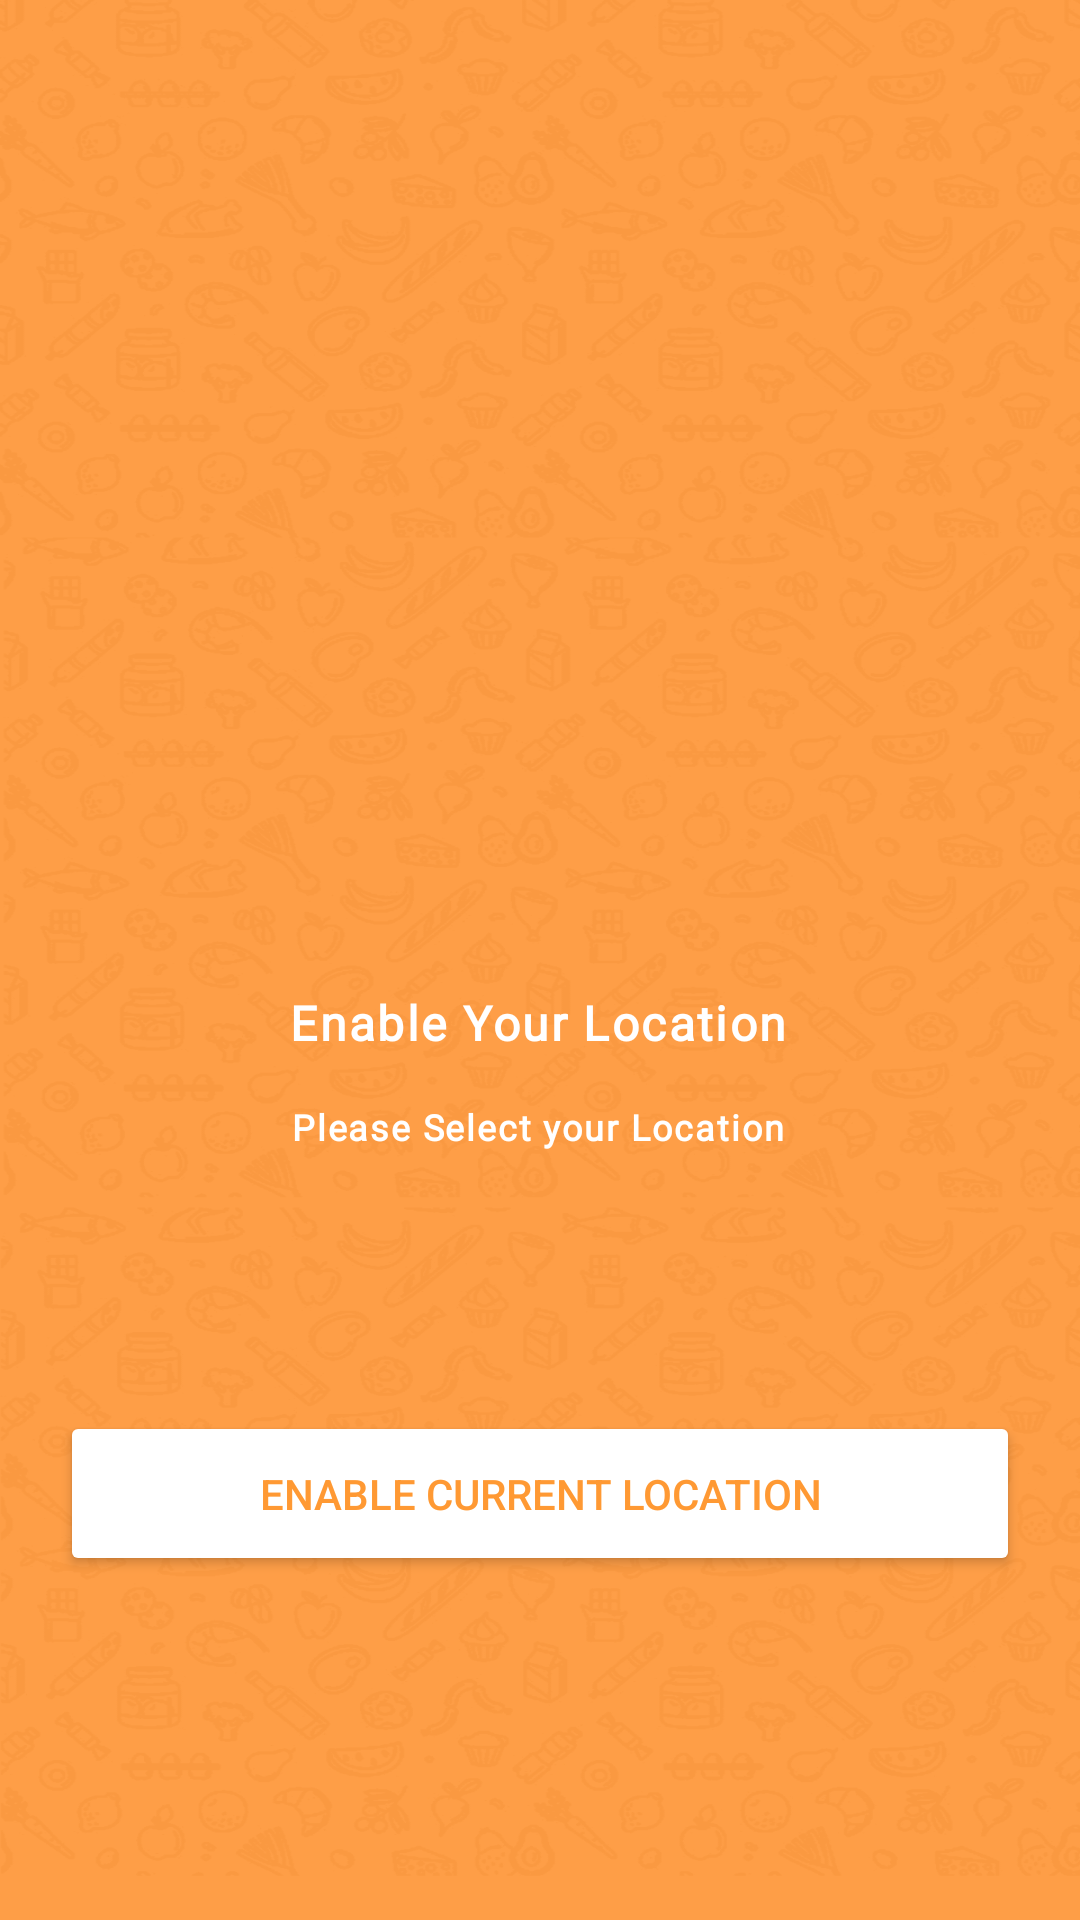

Reconstruct the res/layout file that produces this screen, plus the resources it refers to.
<!-- AndroidManifest.xml: application theme Theme.Kitchen -->
<!-- res/layout/activity_request_location.xml -->
<?xml version="1.0" encoding="utf-8"?>
<androidx.constraintlayout.widget.ConstraintLayout xmlns:android="http://schemas.android.com/apk/res/android"
    xmlns:app="http://schemas.android.com/apk/res-auto"
    xmlns:tools="http://schemas.android.com/tools"
    android:layout_width="match_parent"
    android:layout_height="match_parent"
    android:background="@drawable/location_permission_back"
    tools:context=".RequestLocation">

    <ImageView
        android:id="@+id/imageView2"
        android:layout_width="120dp"
        android:layout_height="120dp"
        android:src="@drawable/chj_logo2"
        app:layout_constraintBottom_toBottomOf="parent"
        app:layout_constraintEnd_toEndOf="parent"
        app:layout_constraintHorizontal_bias="0.498"
        app:layout_constraintStart_toStartOf="parent"
        app:layout_constraintTop_toTopOf="parent"
        app:layout_constraintVertical_bias="0.291"
        app:tint="@color/white" />

    <TextView
        android:layout_width="wrap_content"
        android:layout_height="wrap_content"
        android:fontFamily="@font/montserra_regular_bold"
        android:letterSpacing="0.05"
        android:padding="10dp"
        android:text="Please Select your Location"
        android:textColor="@color/white"
        android:textFontWeight="700"
        android:textSize="12sp"
        app:layout_constraintBottom_toBottomOf="parent"
        app:layout_constraintEnd_toEndOf="parent"
        app:layout_constraintHorizontal_bias="0.497"
        app:layout_constraintStart_toStartOf="parent"
        app:layout_constraintTop_toTopOf="parent"
        app:layout_constraintVertical_bias="0.592" />

    <TextView
        android:layout_width="wrap_content"
        android:layout_height="wrap_content"
        android:fontFamily="@font/montserra_regular_bold"
        android:letterSpacing="0.05"
        android:padding="10dp"
        android:text="Enable Your Location"
        android:textColor="@color/white"
        android:textFontWeight="700"
        android:textSize="16sp"
        app:layout_constraintBottom_toBottomOf="parent"
        app:layout_constraintEnd_toEndOf="parent"
        app:layout_constraintHorizontal_bias="0.497"
        app:layout_constraintStart_toStartOf="parent"
        app:layout_constraintTop_toTopOf="parent"
        app:layout_constraintVertical_bias="0.535" />

    <Button
        android:id="@+id/buttonCurrentLocation"
        android:layout_width="match_parent"
        android:layout_height="55dp"
        android:layout_marginStart="20dp"
        android:layout_marginEnd="20dp"
        android:backgroundTint="@color/white"
        android:foreground="@drawable/ripple"
        android:text="Enable Current Location"
        android:textColor="@color/myColor"
        app:layout_constraintBottom_toBottomOf="parent"
        app:layout_constraintEnd_toEndOf="parent"
        app:layout_constraintHorizontal_bias="0.0"
        app:layout_constraintStart_toStartOf="parent"
        app:layout_constraintTop_toTopOf="parent"
        app:layout_constraintVertical_bias="0.804" />

</androidx.constraintlayout.widget.ConstraintLayout>
<!-- resources referenced by this layout -->
<resources>
  <color name="myColor">#ff9933</color>
  <color name="white">#FFFFFFFF</color>
  <!-- drawable location_permission_back: png bitmap (drawable, 244042 bytes) -->
  <!-- drawable ripple (drawable) -->
  <?xml version="1.0" encoding="utf-8"?>
  <ripple xmlns:android="http://schemas.android.com/apk/res/android"
      android:color="@color/textBackColor">
  
      <item android:id="@android:id/mask">
  
          <shape android:shape="rectangle">
  
              <solid android:color="@color/myColor" />
  
              <corners android:radius="50dp" />
  
          </shape>
  
      </item>
  
  </ripple>
  <style name="Theme.Kitchen" parent="Theme.MaterialComponents.Light.NoActionBar">
          
          <item name="colorPrimary">@color/myColor</item>
          <item name="colorPrimaryVariant">@color/purple_700</item>
          <item name="colorOnPrimary">@color/Shehri_ka_bataya_huwa_color</item>
          
          <item name="colorSecondary">@color/myColor</item>
          <item name="colorSecondaryVariant">@color/myColor</item>
          <item name="colorOnSecondary">@color/white</item>
          
          <item name="android:statusBarColor" tools:targetApi="l">@color/myColor</item>
  
          <item name="drawerArrowStyle">@style/DrawerArrowStyle</item>
  
      </style>
  <color name="textBackColor">#A1DDFF</color>
  <color name="purple_700">#FF3700B3</color>
  <color name="Shehri_ka_bataya_huwa_color">#0084d1</color>
  <style name="DrawerArrowStyle" parent="Widget.AppCompat.DrawerArrowToggle">
          <item name="color">@android:color/white</item>
      </style>
</resources>
